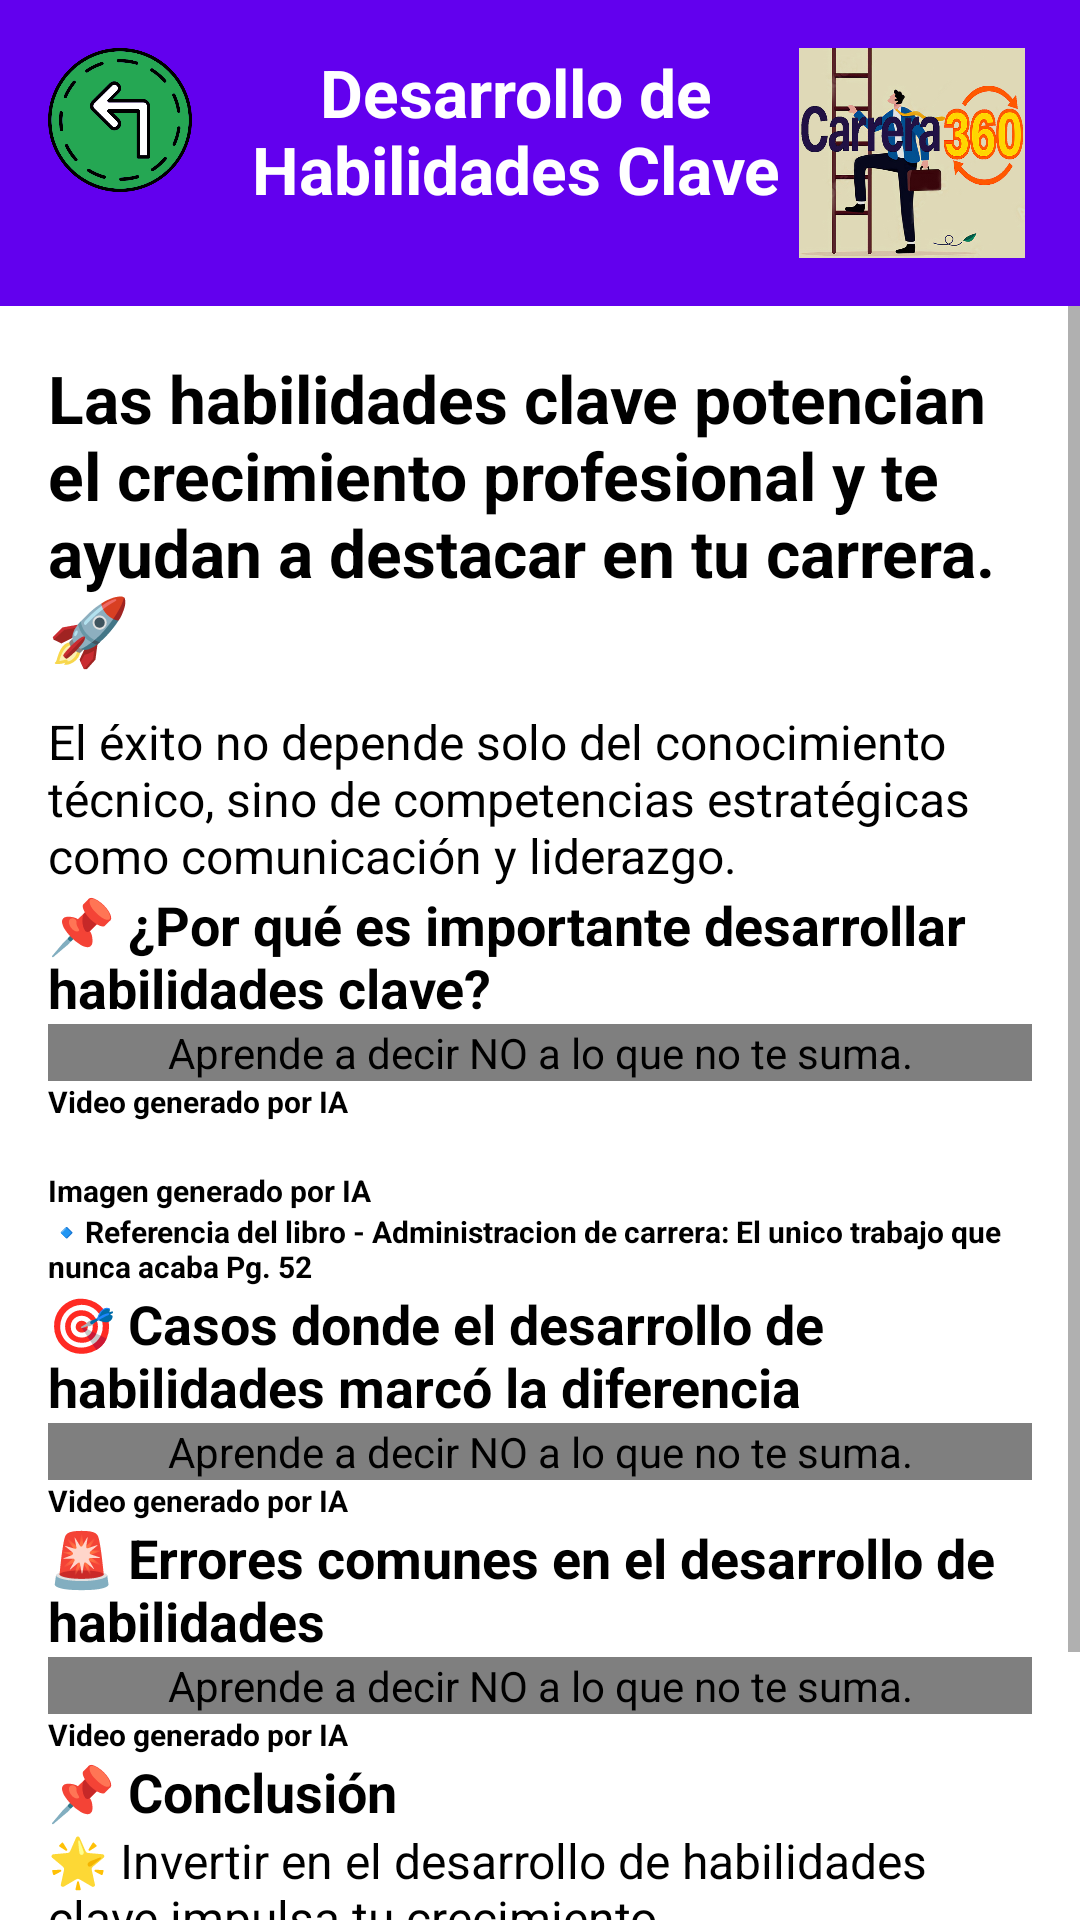

Reconstruct the res/layout file that produces this screen, plus the resources it refers to.
<!-- AndroidManifest.xml: application theme Theme.INLAB -->
<!-- res/layout/fragment_habilidades.xml -->
<?xml version="1.0" encoding="utf-8"?>
<androidx.constraintlayout.widget.ConstraintLayout
    xmlns:android="http://schemas.android.com/apk/res/android"
    xmlns:app="http://schemas.android.com/apk/res-auto"
    xmlns:tools="http://schemas.android.com/tools"
    android:layout_width="match_parent"
    android:layout_height="match_parent"
    tools:context=".fragments.HabilidadesFragment">

    

    <LinearLayout
        android:id="@+id/headerContainer"
        android:layout_width="match_parent"
        android:layout_height="wrap_content"
        android:orientation="horizontal"
        android:background="@color/primary"
        android:padding="16dp"
        app:layout_constraintTop_toTopOf="parent"
        app:layout_constraintStart_toStartOf="parent"
        app:layout_constraintEnd_toEndOf="parent">
        <ImageButton
            android:id="@+id/btn_Back"
            android:layout_width="48dp"
            android:layout_height="48dp"
            android:src="@drawable/ic_back_arrow"
            android:contentDescription="@string/back_button_desc"
            android:background="?attr/selectableItemBackground"
            android:scaleType="fitCenter"
            android:adjustViewBounds="true"/>

        <TextView
            android:id="@+id/title_Result4"
            android:layout_width="0dp"
            android:layout_height="wrap_content"
            android:layout_weight="1"
            android:text="@string/habilidades_label"
            android:textSize="22sp"
            android:textStyle="bold"
            android:textColor="@color/white"
            android:gravity="center"
            android:paddingStart="16dp"/>

        <ImageView
            android:id="@+id/ivConceptMap6"
            android:layout_width="80dp"
            android:layout_height="70dp"
            android:src="@drawable/icono"
            android:adjustViewBounds="true"/>

    </LinearLayout>

    
    <ScrollView
        android:id="@+id/scroll_Content"
        android:layout_width="match_parent"
        android:layout_height="0dp"
        android:fillViewport="true"
        app:layout_constraintTop_toBottomOf="@id/headerContainer"
        app:layout_constraintStart_toStartOf="parent"
        app:layout_constraintEnd_toEndOf="parent"
        app:layout_constraintBottom_toBottomOf="parent">

        <LinearLayout
            android:layout_width="match_parent"
            android:layout_height="wrap_content"
            android:orientation="vertical"
            android:padding="16dp">

            
            <TextView android:id="@+id/habilidades_Intro" android:layout_width="match_parent" android:layout_height="wrap_content" style="@style/TitleText" android:text="@string/habilidades_intro"/>
            <TextView android:id="@+id/habilidades_Definition" android:layout_width="match_parent" android:layout_height="wrap_content" style="@style/BodyText" android:text="@string/habilidades_definition"/>

            
            <TextView android:id="@+id/habilidades_Importancia_Title" android:layout_width="match_parent" android:layout_height="wrap_content" style="@style/SectionTitle" android:text="@string/habilidades_importancia_title"/>
            <com.google.android.exoplayer2.ui.PlayerView
                android:id="@+id/importantehab"
                android:layout_width="match_parent"
                android:layout_height="wrap_content"
                android:contentDescription="@string/video2descripcion"
                app:layout_constraintDimensionRatio="9:16"/>
            <TextView android:id="@+id/videos" android:layout_width="match_parent" android:layout_height="wrap_content" style="@style/SectionTitle" android:text="@string/video" android:textSize="30px"/>
            

            <ImageView
                android:id="@+id/desarrollohabclave"
                android:layout_width="match_parent"
                android:layout_height="wrap_content"
                android:src="@drawable/desarrollohabclave"
                android:contentDescription="@string/importancia_adaptabilidad"
                android:adjustViewBounds="true"
                android:paddingBottom="16dp"/>
            <TextView android:id="@+id/imagen2" android:layout_width="match_parent" android:layout_height="wrap_content" style="@style/SectionTitle" android:text="@string/imagen" android:textSize="30px"/>
            <TextView android:id="@+id/imagen3" android:layout_width="match_parent" android:layout_height="wrap_content" style="@style/SectionTitle" android:text="@string/habilidades_step_1" android:textSize="30px"/>
            
            <TextView android:id="@+id/habilidades_Situaciones_Title" android:layout_width="match_parent" android:layout_height="wrap_content" style="@style/SectionTitle" android:text="@string/habilidades_situaciones_title"/>
            <com.google.android.exoplayer2.ui.PlayerView
                android:id="@+id/desarrollohab"
                android:layout_width="match_parent"
                android:layout_height="wrap_content"
                android:contentDescription="@string/video2descripcion"
                app:layout_constraintDimensionRatio="16:9"/>
            <TextView android:id="@+id/videos2" android:layout_width="match_parent" android:layout_height="wrap_content" style="@style/SectionTitle" android:text="@string/video" android:textSize="30px"/>
            
            <TextView android:id="@+id/habilidades_prevenciones_title" android:layout_width="match_parent" android:layout_height="wrap_content" style="@style/SectionTitle" android:text="@string/habilidades_prevenciones_title"/>

            <com.google.android.exoplayer2.ui.PlayerView
                android:id="@+id/errorhab"
                android:layout_width="match_parent"
                android:layout_height="wrap_content"
                android:contentDescription="@string/video2descripcion"
                app:layout_constraintDimensionRatio="9:16"/>
            <TextView android:id="@+id/videos3" android:layout_width="match_parent" android:layout_height="wrap_content" style="@style/SectionTitle" android:text="@string/video" android:textSize="30px"/>

            <TextView android:id="@+id/habilidades_Conclusion_Title" android:layout_width="match_parent" android:layout_height="wrap_content" style="@style/SectionTitle" android:text="@string/habilidades_conclusion_title"/>
            <TextView android:id="@+id/habilidades_Conclusion_Text_1" android:layout_width="match_parent" android:layout_height="wrap_content" style="@style/BodyText" android:text="@string/habilidades_conclusion_text_1"/>
            <TextView android:id="@+id/habilidades_Conclusion_Text_2" android:layout_width="match_parent" android:layout_height="wrap_content" style="@style/BodyText" android:text="@string/habilidades_conclusion_text_2"/>
            <TextView android:id="@+id/habilidades_Conclusion_Text_3" android:layout_width="match_parent" android:layout_height="wrap_content" style="@style/BodyText" android:text="@string/habilidades_conclusion_text_3"/>
        </LinearLayout>
    </ScrollView>

</androidx.constraintlayout.widget.ConstraintLayout>
<!-- resources referenced by this layout -->
<resources>
  <color name="primary">#6200EE</color>
  <color name="white">#FFFFFF</color>
  <!-- drawable ic_back_arrow: png bitmap (drawable, 42115 bytes) -->
  <!-- drawable icono: jpg bitmap (drawable, 224918 bytes) -->
  <string name="back_button_desc">Regresar a Inicio</string>
  <string name="habilidades_conclusion_text_1">🌟 Invertir en el desarrollo de habilidades clave impulsa tu crecimiento.</string>
  <string name="habilidades_conclusion_text_2">🌟 La comunicación y adaptabilidad te permiten sobresalir profesionalmente.</string>
  <string name="habilidades_conclusion_text_3">🌟 Dedica tiempo a mejorar tus competencias y potencia tu éxito laboral.</string>
  <string name="habilidades_conclusion_title">📌 Conclusión</string>
  <string name="habilidades_definition">El éxito no depende solo del conocimiento técnico, sino de competencias estratégicas como comunicación y liderazgo.</string>
  <string name="habilidades_importancia_title">📌 ¿Por qué es importante desarrollar habilidades clave?</string>
  <string name="habilidades_intro">Las habilidades clave potencian el crecimiento profesional y te ayudan a destacar en tu carrera. 🚀</string>
  <string name="habilidades_label">Desarrollo de Habilidades Clave</string>
  <string name="habilidades_prevenciones_title">🚨 Errores comunes en el desarrollo de habilidades</string>
  <string name="habilidades_situaciones_title">🎯 Casos donde el desarrollo de habilidades marcó la diferencia</string>
  <string name="habilidades_step_1">🔹Referencia del libro - Administracion de carrera: El unico trabajo que nunca acaba Pg. 52</string>
  <string name="imagen">Imagen generado por IA</string>
  <string name="importancia_adaptabilidad">La adaptabilidad es la capacidad de ajustar nuestras habilidades y mentalidad según las circunstancias.</string>
  <string name="video">Video generado por IA</string>
  <string name="video2descripcion"> Aprende a decir NO a lo que no te suma.</string>
  <style name="BodyText">
              <item name="android:textSize">16sp</item>
              <item name="android:textColor">@android:color/black</item>
          </style>
  <style name="SectionTitle">
              <item name="android:textSize">18sp</item>
              <item name="android:textStyle">bold</item>
              <item name="android:textColor">@android:color/black</item>
          </style>
  <style name="TitleText">
              <item name="android:textSize">22sp</item>
              <item name="android:textStyle">bold</item>
              <item name="android:textColor">@color/black</item>
              <item name="android:paddingBottom">12dp</item>
          </style>
  <style name="Theme.INLAB" parent="Theme.MaterialComponents.Light.NoActionBar">
          <item name="colorPrimary">@color/colorPrimary</item>
          <item name="colorPrimaryVariant">@color/colorPrimaryDark</item>
          <item name="colorAccent">@color/colorAccent</item>
      </style>
  <color name="black">#000000</color>
  <color name="colorPrimary">#6200EE</color>
  <color name="colorPrimaryDark">#3700B3</color>
  <color name="colorAccent">#03DAC5</color>
</resources>
